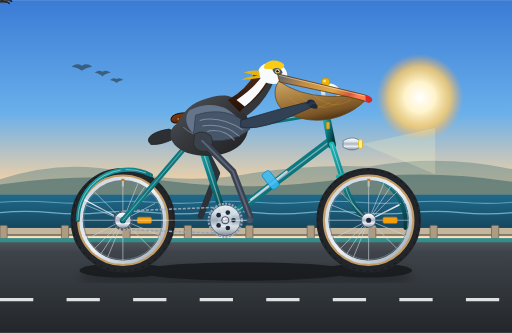
t = 0.00 s
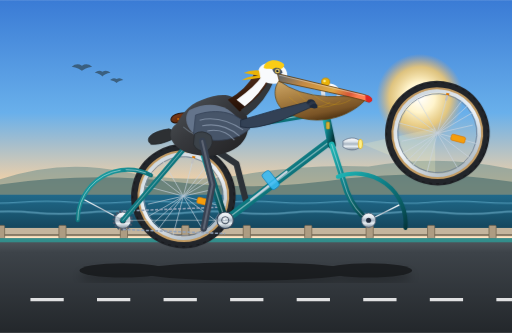
t = 0.83 s
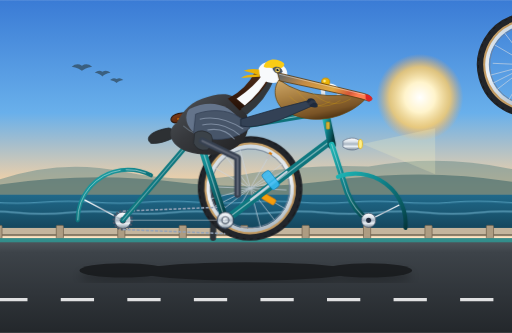
t = 1.67 s
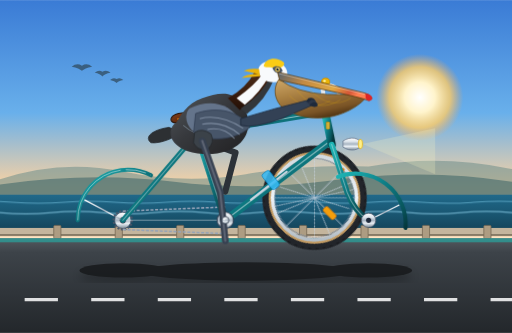
t = 2.50 s
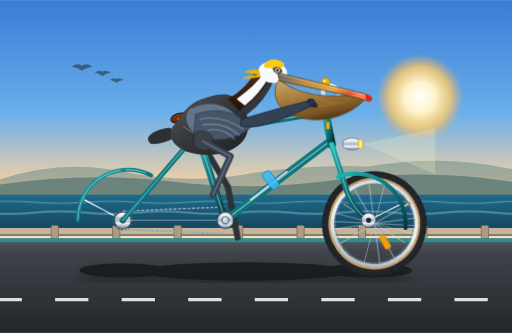
t = 3.33 s
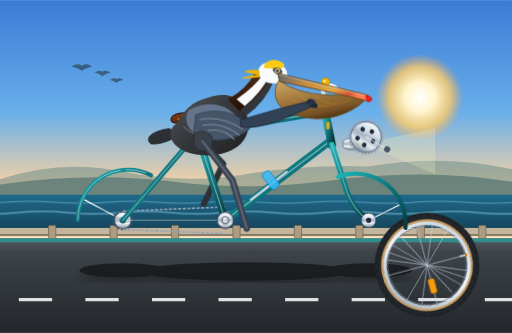
t = 4.17 s

The animated SVG that drew these frames (rendered in a browser with its animation timeline set to each time). Animation: 17 SMIL elements (animate=6,animateTransform=11); one cycle of 5.00 s, repeats indefinitely.

<svg xmlns="http://www.w3.org/2000/svg" viewBox="0 0 1000 650" width="100%" height="100%">
  <defs>
    <!-- Sky & Atmosphere Gradients -->
    <linearGradient id="skyGrad" x1="0%" y1="0%" x2="0%" y2="100%">
      <stop offset="0%" stop-color="#3a7bd5"/>
      <stop offset="45%" stop-color="#69b0eb"/>
      <stop offset="75%" stop-color="#fcd3a1"/>
      <stop offset="100%" stop-color="#ffe9cc"/>
    </linearGradient>

    <radialGradient id="sunGrad" cx="50%" cy="50%" r="50%">
      <stop offset="0%" stop-color="#ffffff"/>
      <stop offset="35%" stop-color="#fff4cc"/>
      <stop offset="70%" stop-color="#ffcc66" stop-opacity="0.8"/>
      <stop offset="100%" stop-color="#ffa64d" stop-opacity="0"/>
    </radialGradient>

    <linearGradient id="oceanGrad" x1="0%" y1="0%" x2="0%" y2="100%">
      <stop offset="0%" stop-color="#20698a"/>
      <stop offset="50%" stop-color="#195570"/>
      <stop offset="100%" stop-color="#123e52"/>
    </linearGradient>

    <linearGradient id="roadGrad" x1="0%" y1="0%" x2="0%" y2="100%">
      <stop offset="0%" stop-color="#545a60"/>
      <stop offset="15%" stop-color="#3d4349"/>
      <stop offset="100%" stop-color="#23272b"/>
    </linearGradient>

    <!-- Metallic & Bike Hardware Gradients -->
    <linearGradient id="frameGrad" x1="0%" y1="0%" x2="100%" y2="100%">
      <stop offset="0%" stop-color="#1eb5b5"/>
      <stop offset="40%" stop-color="#0f828a"/>
      <stop offset="80%" stop-color="#09555c"/>
      <stop offset="100%" stop-color="#05373c"/>
    </linearGradient>

    <linearGradient id="chromeGrad" x1="0%" y1="0%" x2="0%" y2="100%">
      <stop offset="0%" stop-color="#ffffff"/>
      <stop offset="30%" stop-color="#dde4eb"/>
      <stop offset="50%" stop-color="#a8b5c2"/>
      <stop offset="70%" stop-color="#eaf0f5"/>
      <stop offset="100%" stop-color="#7d8c99"/>
    </linearGradient>

    <linearGradient id="rimGrad" x1="0%" y1="0%" x2="100%" y2="100%">
      <stop offset="0%" stop-color="#c5d0d9"/>
      <stop offset="50%" stop-color="#edf2f7"/>
      <stop offset="100%" stop-color="#9aa7b2"/>
    </linearGradient>

    <linearGradient id="leatherGrad" x1="0%" y1="0%" x2="100%" y2="50%">
      <stop offset="0%" stop-color="#8a431c"/>
      <stop offset="50%" stop-color="#5e290d"/>
      <stop offset="100%" stop-color="#3d1703"/>
    </linearGradient>

    <!-- Pelican Anatomy Gradients -->
    <linearGradient id="pelicanPouch" x1="0%" y1="0%" x2="50%" y2="100%">
      <stop offset="0%" stop-color="#cfa869"/>
      <stop offset="40%" stop-color="#ab8244"/>
      <stop offset="85%" stop-color="#7a5426"/>
      <stop offset="100%" stop-color="#543715"/>
    </linearGradient>

    <linearGradient id="billHorn" x1="0%" y1="0%" x2="100%" y2="30%">
      <stop offset="0%" stop-color="#556270"/>
      <stop offset="35%" stop-color="#c48a43"/>
      <stop offset="70%" stop-color="#e0a943"/>
      <stop offset="90%" stop-color="#d65738"/>
      <stop offset="100%" stop-color="#ff7f50"/>
    </linearGradient>

    <linearGradient id="pelicanChest" x1="0%" y1="0%" x2="100%" y2="100%">
      <stop offset="0%" stop-color="#52575c"/>
      <stop offset="45%" stop-color="#37393d"/>
      <stop offset="90%" stop-color="#252527"/>
      <stop offset="100%" stop-color="#1c1c1d"/>
    </linearGradient>

    <linearGradient id="pelicanNeck" x1="0%" y1="0%" x2="0%" y2="100%">
      <stop offset="0%" stop-color="#4d2c19"/>
      <stop offset="60%" stop-color="#381c0e"/>
      <stop offset="100%" stop-color="#241006"/>
    </linearGradient>

    <filter id="shadow" x="-10%" y="-10%" width="120%" height="120%">
      <feDropShadow dx="0" dy="12" stdDeviation="8" flood-color="#000000" flood-opacity="0.45"/>
    </filter>

    <filter id="bikeGlow" x="-20%" y="-20%" width="140%" height="140%">
      <feGaussianBlur stdDeviation="3" result="blur"/>
      <feComposite in="SourceGraphic" in2="blur" operator="over"/>
    </filter>
  </defs>

  <!-- BACKGROUND: Pacific Coastline & Sunset Horizon -->
  <rect x="0" y="0" width="1000" height="490" fill="url(#skyGrad)"/>
  <circle cx="820" cy="190" r="85" fill="url(#sunGrad)"/>

  <!-- Distant Headlands / Big Sur Cliffs -->
  <path d="M 0 350 Q 120 310 240 335 T 480 340 T 720 325 Q 860 300 1000 330 L 1000 380 L 0 380 Z" fill="#6d8f8a" opacity="0.55"/>
  <path d="M 0 360 Q 180 335 340 355 T 680 348 Q 850 330 1000 355 L 1000 395 L 0 395 Z" fill="#446a6b" opacity="0.6"/>

  <!-- Pacific Ocean Water -->
  <rect x="0" y="380" width="1000" height="80" fill="url(#oceanGrad)"/>
  
  <!-- Coastal Waves with Horizontal Shimmer Animation -->
  <g opacity="0.6">
    <path d="M -200 395 Q -150 391 -100 395 T 0 395 T 100 395 T 200 395 T 300 395 T 400 395 T 500 395 T 600 395 T 700 395 T 800 395 T 900 395 T 1000 395 T 1100 395 T 1200 395" fill="none" stroke="#7ecbe8" stroke-width="2">
      <animateTransform attributeName="transform" type="translate" from="0 0" to="200 0" dur="4s" repeatCount="indefinite"/>
    </path>
    <path d="M -200 415 Q -150 410 -100 415 T 0 415 T 100 415 T 200 415 T 300 415 T 400 415 T 500 415 T 600 415 T 700 415 T 800 415 T 900 415 T 1000 415 T 1100 415 T 1200 415" fill="none" stroke="#a3e5ff" stroke-width="2.5">
      <animateTransform attributeName="transform" type="translate" from="0 0" to="-200 0" dur="5s" repeatCount="indefinite"/>
    </path>
  </g>

  <!-- Distant Flying Pelicans V-Formation Easter Egg -->
  <g fill="#2b404d" opacity="0.65">
    <path d="M 140 130 Q 150 122 160 128 Q 170 122 180 130 Q 165 133 160 138 Q 155 133 140 130 Z"/>
    <path d="M 185 142 Q 193 135 200 140 Q 208 135 216 142 Q 204 144 200 149 Q 196 144 185 142 Z"/>
    <path d="M 215 156 Q 221 150 228 154 Q 234 150 241 156 Q 231 158 228 162 Q 224 158 215 156 Z"/>
  </g>

  <!-- Coastal Promenade Barrier / Fence -->
  <rect x="0" y="445" width="1000" height="12" fill="#c4b59d"/>
  <rect x="0" y="457" width="1000" height="4" fill="#8f8069"/>
  <!-- Animated Fence Posts -->
  <g fill="#ad9c82" stroke="#756751" stroke-width="1.5">
    <g>
      <animateTransform attributeName="transform" type="translate" from="0 0" to="-120 0" dur="0.8s" repeatCount="indefinite"/>
      <rect x="0" y="440" width="14" height="26" rx="2"/>
      <rect x="120" y="440" width="14" height="26" rx="2"/>
      <rect x="240" y="440" width="14" height="26" rx="2"/>
      <rect x="360" y="440" width="14" height="26" rx="2"/>
      <rect x="480" y="440" width="14" height="26" rx="2"/>
      <rect x="600" y="440" width="14" height="26" rx="2"/>
      <rect x="720" y="440" width="14" height="26" rx="2"/>
      <rect x="840" y="440" width="14" height="26" rx="2"/>
      <rect x="960" y="440" width="14" height="26" rx="2"/>
      <rect x="1080" y="440" width="14" height="26" rx="2"/>
    </g>
  </g>

  <!-- Road & Bicycle Lane -->
  <rect x="0" y="465" width="1000" height="185" fill="url(#roadGrad)"/>
  <rect x="0" y="465" width="1000" height="8" fill="#20b2aa" opacity="0.6"/> <!-- Coastal green curb -->

  <!-- Moving Road Dashes (creates continuous forward motion sensation) -->
  <g>
    <line x1="0" y1="585" x2="1200" y2="585" stroke="#ffffff" stroke-dasharray="65 65" stroke-width="6" opacity="0.85">
      <animate attributeName="stroke-dashoffset" from="0" to="130" dur="0.54s" repeatCount="indefinite"/>
    </line>
  </g>

  <!-- Ground Shadows of Bicycle and Wheels -->
  <g opacity="0.5" filter="url(#shadow)">
    <ellipse cx="240" cy="528" rx="85" ry="14" fill="#000000"/>
    <ellipse cx="720" cy="528" rx="85" ry="14" fill="#000000"/>
    <ellipse cx="480" cy="530" rx="210" ry="18" fill="#000000"/>
  </g>

  <!-- ========================================== -->
  <!-- LAYER 1: FAR-SIDE (LEFT) PEDAL & LEG       -->
  <!-- ========================================== -->

  <!-- Far-Side Crank & Pedal (Revolving around BB 440, 430 at 180 deg offset) -->
  <g style="transform-origin: 440px 430px;">
    <animateTransform attributeName="transform" type="rotate" from="180 440 430" to="540 440 430" dur="2s" repeatCount="indefinite"/>
    
    <!-- Far crank arm -->
    <line x1="440" y1="430" x2="488" y2="430" stroke="#5a636b" stroke-width="8" stroke-linecap="round"/>
    
    <!-- Far Pedal Platform (Counter-rotating to stay upright) -->
    <g transform="translate(488, 430)">
      <animateTransform attributeName="transform" type="rotate" from="0 0 0" to="-360 0 0" dur="2s" repeatCount="indefinite"/>
      <!-- Pedal body -->
      <rect x="-14" y="-4" width="28" height="8" rx="2.5" fill="#2d3238" stroke="#15171a" stroke-width="1.5"/>
      <!-- Far webbed foot on pedal -->
      <path d="M -12 -3 Q 0 -6 18 -4 C 15 -1 8 0 16 3 C 8 3 0 2 -8 3 Z" fill="#272b30"/>
    </g>
  </g>

  <!-- Far-Side (Left) Leg: Synchronized 12-keyframe Path Morphing (180 deg out of phase) -->
  <path fill="none" stroke="#2c3238" stroke-width="12" stroke-linecap="round" stroke-linejoin="round">
    <animate attributeName="d" dur="2s" repeatCount="indefinite" values="
      M 390 272 L 424 338 L 392 422;
      M 390 272 L 436 320 L 398 398;
      M 390 272 L 450 305 L 416 380;
      M 390 272 L 460 298 L 440 374;
      M 390 272 L 464 308 L 464 380;
      M 390 272 L 462 320 L 482 398;
      M 390 272 L 455 335 L 488 422;
      M 390 272 L 454 352 L 482 446;
      M 390 272 L 445 365 L 464 464;
      M 390 272 L 430 375 L 440 470;
      M 390 272 L 418 372 L 416 464;
      M 390 272 L 415 360 L 398 446;
      M 390 272 L 424 338 L 392 422
    "/>
  </path>

  <!-- ========================================== -->
  <!-- LAYER 2: REAR WHEEL (Center: 240, 430)     -->
  <!-- ========================================== -->
  <!-- Rotating Rim, Spokes, Valve, and Tire Tread -->
  <g style="transform-origin: 240px 430px;">
    <animateTransform attributeName="transform" type="rotate" from="0 240 430" to="360 240 430" dur="0.8s" repeatCount="indefinite"/>

    <!-- Outer Rubber Tire & Tread Markers -->
    <circle cx="240" cy="430" r="95" fill="none" stroke="#22252a" stroke-width="14"/>
    <circle cx="240" cy="430" r="99" fill="none" stroke="#181a1d" stroke-width="2" stroke-dasharray="6 8"/>
    <!-- Gumwall / Tan Sidewall -->
    <circle cx="240" cy="430" r="87" fill="none" stroke="#c29b63" stroke-width="5"/>
    <!-- Polished Alloy Rim -->
    <circle cx="240" cy="430" r="82" fill="none" stroke="url(#rimGrad)" stroke-width="7"/>
    <circle cx="240" cy="430" r="77" fill="none" stroke="#718096" stroke-width="1.5"/>

    <!-- 16 Radial & Tangential Wire Spokes -->
    <g stroke="#cbd5e1" stroke-width="1.4" opacity="0.85">
      <line x1="240" y1="430" x2="319" y2="430"/><line x1="240" y1="430" x2="161" y2="430"/>
      <line x1="240" y1="430" x2="240" y2="509"/><line x1="240" y1="430" x2="240" y2="351"/>
      <line x1="240" y1="430" x2="296" y2="486"/><line x1="240" y1="430" x2="184" y2="374"/>
      <line x1="240" y1="430" x2="184" y2="486"/><line x1="240" y1="430" x2="296" y2="374"/>
      <line x1="240" y1="430" x2="313" y2="460"/><line x1="240" y1="430" x2="167" y2="400"/>
      <line x1="240" y1="430" x2="210" y2="503"/><line x1="240" y1="430" x2="270" y2="357"/>
      <line x1="240" y1="430" x2="197" y2="496"/><line x1="240" y1="430" x2="283" y2="364"/>
      <line x1="240" y1="430" x2="303" y2="397"/><line x1="240" y1="430" x2="177" y2="463"/>
    </g>

    <!-- Spoke Amber Reflector -->
    <rect x="268" y="424" width="28" height="12" rx="3" fill="#f59e0b" stroke="#d97706" stroke-width="1.2"/>
    <!-- Presta Valve Stem -->
    <rect x="238" y="352" width="4" height="12" fill="#c0c0c0"/>
    <rect x="237" y="349" width="6" height="4" fill="#d97706"/>
  </g>
  <!-- Rear Axle Hub & Cassette (Stationary Hub Shell) -->
  <circle cx="240" cy="430" r="16" fill="url(#chromeGrad)" stroke="#475569" stroke-width="1.5"/>
  <circle cx="240" cy="430" r="6" fill="#1e293b"/>

  <!-- ========================================== -->
  <!-- LAYER 3: BICYCLE FRAMEWORK & HARDWARE      -->
  <!-- ========================================== -->

  <!-- Rear Wheel Classic Curved Mudguard / Fender -->
  <path d="M 152 430 A 98 98 0 0 1 295 342" fill="none" stroke="url(#frameGrad)" stroke-width="8" stroke-linecap="round"/>
  <path d="M 152 430 A 98 98 0 0 1 295 342" fill="none" stroke="#ffffff" stroke-width="1.5" stroke-dasharray="140 10 40 10" opacity="0.6"/>
  <!-- Fender stays to rear axle -->
  <line x1="240" y1="430" x2="165" y2="390" stroke="url(#chromeGrad)" stroke-width="2.5"/>

  <!-- Rear Sprocket & Drive Chain Loop -->
  <circle cx="240" cy="430" r="18" fill="none" stroke="#475569" stroke-width="4" stroke-dasharray="4 3"/>
  <path d="M 240 412 L 440 404 M 240 448 L 440 456" stroke="#94a3b8" stroke-width="3" stroke-dasharray="6 3"/>

  <!-- BICYCLE FRAME TUBING (Classic Diamond / Commuter Geometry) -->
  <g stroke-linecap="round" stroke-linejoin="round">
    <!-- Chain stays: BB (440, 430) to Rear Axle (240, 430) -->
    <line x1="440" y1="430" x2="240" y2="430" stroke="url(#frameGrad)" stroke-width="11"/>
    <line x1="440" y1="430" x2="240" y2="430" stroke="#ffffff" stroke-width="2" opacity="0.4"/>

    <!-- Seat stays: Seat Cluster (385, 260) to Rear Axle (240, 430) -->
    <line x1="385" y1="260" x2="240" y2="430" stroke="url(#frameGrad)" stroke-width="10"/>
    <line x1="385" y1="260" x2="240" y2="430" stroke="#ffffff" stroke-width="2" opacity="0.35"/>

    <!-- Seat tube: BB (440, 430) to Seat Cluster (385, 260) -->
    <line x1="440" y1="430" x2="385" y2="260" stroke="url(#frameGrad)" stroke-width="14"/>
    <line x1="440" y1="430" x2="385" y2="260" stroke="#ffffff" stroke-width="2.5" opacity="0.4"/>

    <!-- Down tube: BB (440, 430) to Lower Headset (645, 275) -->
    <line x1="440" y1="430" x2="645" y2="275" stroke="url(#frameGrad)" stroke-width="15"/>
    <line x1="440" y1="430" x2="645" y2="275" stroke="#ffffff" stroke-width="2.5" opacity="0.45"/>

    <!-- Top tube: Seat Cluster (385, 260) to Upper Headset (635, 218) -->
    <line x1="385" y1="260" x2="635" y2="218" stroke="url(#frameGrad)" stroke-width="13"/>
    <line x1="385" y1="260" x2="635" y2="218" stroke="#ffffff" stroke-width="2" opacity="0.5"/>

    <!-- Head tube: Upper (635, 218) to Lower (648, 282) -->
    <line x1="635" y1="218" x2="648" y2="282" stroke="url(#frameGrad)" stroke-width="16"/>
    <!-- Head tube brass badge -->
    <rect x="637" y="238" width="7" height="14" rx="2" fill="#d4af37" stroke="#aa820a" stroke-width="1"/>

    <!-- Front Fork: Headset (648, 282) curving down to Front Axle (720, 430) -->
    <path d="M 648 282 L 678 375 Q 692 412 720 430" fill="none" stroke="url(#frameGrad)" stroke-width="11"/>
    <path d="M 648 282 L 678 375 Q 692 412 720 430" fill="none" stroke="#ffffff" stroke-width="2" opacity="0.4"/>
  </g>

  <!-- Front Mudguard / Fender -->
  <path d="M 660 345 A 98 98 0 0 1 792 445" fill="none" stroke="url(#frameGrad)" stroke-width="8" stroke-linecap="round"/>
  <line x1="720" y1="430" x2="780" y2="400" stroke="url(#chromeGrad)" stroke-width="2.5"/>

  <!-- Vintage Chrome Bullet Headlamp (Mounted on fork crown) -->
  <g transform="translate(670, 275)">
    <path d="M 0 0 C 15 -10 32 -6 38 6 C 32 18 15 22 0 12 Z" fill="url(#chromeGrad)" stroke="#64748b" stroke-width="1.5"/>
    <ellipse cx="34" cy="6" rx="4" ry="9" fill="#fef08a" stroke="#eab308" stroke-width="1.5"/>
    <!-- Headlight warm beam -->
    <polygon points="38,6 180,-25 180,65" fill="#fef9c3" opacity="0.22"/>
  </g>

  <!-- Water Bottle Cage on Down Tube -->
  <line x1="490" y1="390" x2="560" y2="335" stroke="#cbd5e1" stroke-width="4" stroke-linecap="round"/>
  <rect x="510" y="342" width="18" height="38" rx="5" transform="rotate(-38 510 342)" fill="#38bdf8" opacity="0.85" stroke="#0284c7" stroke-width="1.5"/>

  <!-- Seat Post & Sprung Brooks-Style Leather Saddle -->
  <line x1="385" y1="260" x2="378" y2="230" stroke="url(#chromeGrad)" stroke-width="8" stroke-linecap="round"/>
  <!-- Chrome Twin Saddle Springs -->
  <circle cx="360" cy="235" r="7" fill="none" stroke="url(#chromeGrad)" stroke-width="3"/>
  <circle cx="372" cy="235" r="7" fill="none" stroke="url(#chromeGrad)" stroke-width="3"/>
  <!-- Contoured Saddle -->
  <path d="M 338 226 C 352 216 380 220 398 225 C 414 229 422 235 410 238 C 392 242 370 240 345 240 C 335 240 330 234 338 226 Z" fill="url(#leatherGrad)" stroke="#260f03" stroke-width="2"/>
  <!-- Saddle Copper Rivets -->
  <circle cx="348" cy="232" r="1.8" fill="#d97706"/>
  <circle cx="360" cy="230" r="1.8" fill="#d97706"/>
  <circle cx="374" cy="229" r="1.8" fill="#d97706"/>

  <!-- Handlebar Quill Stem, Curved Handlebars, & Brass Bell -->
  <path d="M 635 218 L 630 170 L 642 166" fill="none" stroke="url(#chromeGrad)" stroke-width="8" stroke-linecap="round"/>
  <!-- Swept-back Cruiser Handlebar Bar -->
  <path d="M 642 166 C 655 166 665 175 660 190 C 655 200 640 202 610 200" fill="none" stroke="url(#chromeGrad)" stroke-width="6.5" stroke-linecap="round"/>
  <!-- Leather Handgrip -->
  <path d="M 622 201 L 598 199" stroke="url(#leatherGrad)" stroke-width="9" stroke-linecap="round"/>
  <!-- Chrome Bell with ding animation trigger -->
  <circle cx="636" cy="160" r="8" fill="#eab308" stroke="#ca8a04" stroke-width="1.5"/>
  <circle cx="634" cy="158" r="2.5" fill="#fef08a"/>

  <!-- ========================================== -->
  <!-- LAYER 4: FRONT WHEEL (Center: 720, 430)    -->
  <!-- ========================================== -->
  <!-- Rotating Rim, Spokes, Valve, and Tire Tread -->
  <g style="transform-origin: 720px 430px;">
    <animateTransform attributeName="transform" type="rotate" from="0 720 430" to="360 720 430" dur="0.8s" repeatCount="indefinite"/>

    <!-- Outer Rubber Tire & Tread Markers -->
    <circle cx="720" cy="430" r="95" fill="none" stroke="#22252a" stroke-width="14"/>
    <circle cx="720" cy="430" r="99" fill="none" stroke="#181a1d" stroke-width="2" stroke-dasharray="6 8"/>
    <!-- Gumwall / Tan Sidewall -->
    <circle cx="720" cy="430" r="87" fill="none" stroke="#c29b63" stroke-width="5"/>
    <!-- Polished Alloy Rim -->
    <circle cx="720" cy="430" r="82" fill="none" stroke="url(#rimGrad)" stroke-width="7"/>
    <circle cx="720" cy="430" r="77" fill="none" stroke="#718096" stroke-width="1.5"/>

    <!-- 16 Radial & Tangential Wire Spokes -->
    <g stroke="#cbd5e1" stroke-width="1.4" opacity="0.85">
      <line x1="720" y1="430" x2="799" y2="430"/><line x1="720" y1="430" x2="641" y2="430"/>
      <line x1="720" y1="430" x2="720" y2="509"/><line x1="720" y1="430" x2="720" y2="351"/>
      <line x1="720" y1="430" x2="776" y2="486"/><line x1="720" y1="430" x2="664" y2="374"/>
      <line x1="720" y1="430" x2="664" y2="486"/><line x1="720" y1="430" x2="776" y2="374"/>
      <line x1="720" y1="430" x2="793" y2="460"/><line x1="720" y1="430" x2="647" y2="400"/>
      <line x1="720" y1="430" x2="690" y2="503"/><line x1="720" y1="430" x2="750" y2="357"/>
      <line x1="720" y1="430" x2="677" y2="496"/><line x1="720" y1="430" x2="763" y2="364"/>
      <line x1="720" y1="430" x2="783" y2="397"/><line x1="720" y1="430" x2="657" y2="463"/>
    </g>

    <!-- Spoke Amber Reflector -->
    <rect x="748" y="424" width="28" height="12" rx="3" fill="#f59e0b" stroke="#d97706" stroke-width="1.2"/>
    <!-- Presta Valve Stem -->
    <rect x="718" y="352" width="4" height="12" fill="#c0c0c0"/>
    <rect x="717" y="349" width="6" height="4" fill="#d97706"/>
  </g>
  <!-- Front Axle Hub -->
  <circle cx="720" cy="430" r="14" fill="url(#chromeGrad)" stroke="#475569" stroke-width="1.5"/>
  <circle cx="720" cy="430" r="5" fill="#1e293b"/>

  <!-- ========================================== -->
  <!-- LAYER 5: THE CALIFORNIA BROWN PELICAN      -->
  <!-- ========================================== -->
  <!-- Synchronized Natural Pedaling Torso Bobbing -->
  <g>
    <animateTransform attributeName="transform" type="translate" values="0 0; 0 -3.5; 0 1; 0 -3.5; 0 0" dur="2s" repeatCount="indefinite"/>

    <!-- Tail Feathers -->
    <path d="M 330 252 C 300 256 280 270 295 282 C 315 284 340 272 355 262 Z" fill="#2d3033" stroke="#1f2124" stroke-width="1.5"/>

    <!-- Main Torso & Belly -->
    <path d="M 345 242 C 325 255 330 285 365 298 C 405 310 445 305 470 282 C 492 260 488 230 472 205 C 452 178 425 185 395 195 C 365 205 352 230 345 242 Z" fill="url(#pelicanChest)"/>

    <!-- Silvery Feather Edging Texture on Flank -->
    <path d="M 358 248 Q 380 268 415 272 M 375 238 Q 405 258 440 255 M 398 225 Q 430 242 460 235" fill="none" stroke="#7e8c99" stroke-width="2" opacity="0.6"/>

    <!-- Elegant S-Curved Neck -->
    <!-- Hindneck (Rich Mahogany Chestnut) -->
    <path d="M 445 195 Q 482 175 498 142 L 532 152 Q 515 195 468 218 Z" fill="url(#pelicanNeck)"/>
    <!-- Distinctive Snowy White Side-Neck Stripe -->
    <path d="M 462 195 Q 498 170 514 146 L 526 150 Q 508 184 478 208 Z" fill="#f8fafc"/>
    <!-- Foreneck (Slate Charcoal) -->
    <path d="M 470 215 Q 512 188 528 152 L 536 156 Q 518 200 482 226 Z" fill="#33373b"/>

    <!-- Pelican Head & Golden Breeding Plumage Crown -->
    <!-- Head Base -->
    <path d="M 505 145 C 500 125 530 115 550 128 C 565 138 565 156 548 162 C 525 168 510 160 505 145 Z" fill="#f8fafc"/>
    <!-- Golden Yellow Crown -->
    <path d="M 515 132 C 518 116 542 114 554 125 C 558 130 550 138 538 136 C 526 134 518 136 515 132 Z" fill="#facc15"/>
    <!-- Occipital Crest Feathers Fluttering in Wind -->
    <path d="M 506 138 Q 488 136 476 142 Q 492 145 504 148 Q 482 148 472 156 Q 492 154 508 152 Z" fill="#eab308">
      <animateTransform attributeName="transform" type="rotate" values="0 506 138; 4 506 138; -2 506 138; 0 506 138" dur="1.2s" repeatCount="indefinite"/>
    </path>

    <!-- Bare Blue Facial Skin Around Eye (Lores) -->
    <path d="M 532 136 C 538 130 550 132 552 142 C 548 148 536 148 532 136 Z" fill="#475569"/>
    <!-- Piercing Yellow Eye -->
    <circle cx="542" cy="139" r="4.5" fill="#fef08a" stroke="#ca8a04" stroke-width="1"/>
    <!-- Pupil with Specular Highlight and Natural Blink Animation -->
    <ellipse cx="542" cy="139" rx="2.5" ry="2.5" fill="#0f172a">
      <animate attributeName="ry" values="2.5; 2.5; 0.2; 2.5; 2.5" keyTimes="0; 0.94; 0.97; 0.99; 1" dur="4s" repeatCount="indefinite"/>
    </ellipse>
    <circle cx="543.5" cy="137.5" r="0.9" fill="#ffffff"/>

    <!-- Tremendous Bill & Expansive Gular Pouch -->
    <!-- Dynamic Gular Throat Pouch with Living Breeze Vibration -->
    <path fill="url(#pelicanPouch)" stroke="#664614" stroke-width="1.5">
      <animate attributeName="d" dur="1.6s" repeatCount="indefinite" values="
        M 545 158 Q 580 185 640 188 Q 692 188 718 190 C 690 226 620 252 560 220 C 538 208 530 178 545 158 Z;
        M 545 158 Q 582 190 642 194 Q 690 192 718 190 C 685 233 615 258 558 222 C 538 208 530 178 545 158 Z;
        M 545 158 Q 578 182 638 185 Q 694 186 718 190 C 694 222 624 248 562 218 C 538 208 530 178 545 158 Z;
        M 545 158 Q 580 185 640 188 Q 692 188 718 190 C 690 226 620 252 560 220 C 538 208 530 178 545 158 Z
      "/>
    </path>
    <!-- Pouch Vascular Texture Striae -->
    <path d="M 565 190 Q 600 225 645 200 M 580 180 Q 618 228 665 198 M 605 178 Q 645 220 685 195" fill="none" stroke="#eab308" stroke-width="1.2" opacity="0.35"/>

    <!-- Slender Upper Mandible with Terminal Curved Hook Nail -->
    <path d="M 542 144 L 712 185 Q 724 188 726 194 Q 724 202 715 198 Q 700 192 546 160 Z" fill="url(#billHorn)" stroke="#5a3809" stroke-width="1.5"/>
    <path d="M 545 147 L 712 187" stroke="#ffffff" stroke-width="1.5" opacity="0.5"/> <!-- Culmen ridge highlight -->
    <!-- Downcurved Hooked Nail Detail -->
    <path d="M 714 186 Q 728 188 727 197 Q 720 205 714 195 Z" fill="#dc2626"/>

    <!-- Folded Wing Along Flank with Natural Feather Layers -->
    <!-- Scapulars & Lesser Coverts -->
    <path d="M 370 215 C 410 195 450 205 470 240 C 450 265 410 270 375 258 C 362 245 360 225 370 215 Z" fill="#64748b"/>
    <!-- Greater Secondary Flight Feathers -->
    <path d="M 382 225 C 425 210 468 220 488 252 C 455 280 405 280 378 262 Z" fill="#475569" stroke="#334155" stroke-width="1.5"/>
    <!-- Primary Flight Covert Details -->
    <g fill="none" stroke="#94a3b8" stroke-width="2" opacity="0.7">
      <path d="M 390 235 Q 430 225 475 254"/>
      <path d="M 395 246 Q 435 238 468 266"/>
      <path d="M 405 256 Q 438 250 458 274"/>
    </g>

    <!-- Wing Tip Extended Forward to Grip Handlebars! -->
    <!-- The primary flight feathers curl naturally around the handlebar grip at (605, 198) -->
    <path d="M 470 235 Q 535 215 605 198 Q 618 196 612 208 Q 598 214 550 235 Q 495 255 470 248 Z" fill="#334155" stroke="#1e293b" stroke-width="1.5"/>
    <!-- Wingtip "Fingers" / Primaries wrapping around the grip -->
    <path d="M 602 195 Q 612 192 616 200 Q 608 206 598 202 Z" fill="#1e293b"/>
    <path d="M 608 198 Q 618 197 618 206 Q 608 210 600 205 Z" fill="#2d3748"/>
    <path d="M 612 203 Q 622 202 620 211 Q 610 214 604 208 Z" fill="#1e293b"/>

    <!-- Feathery Breeches / Flank Puff at Right Hip Joint (395, 275) -->
    <path d="M 380 262 Q 395 252 412 265 Q 420 282 405 295 Q 385 298 378 282 Z" fill="#3b4249" stroke="#262a2e" stroke-width="1.5"/>
  </g>

  <!-- ========================================================= -->
  <!-- LAYER 6: FOREGROUND (NEAR-SIDE) DRIVETRAIN, LEG & FOOT   -->
  <!-- ========================================================= -->

  <!-- Bottom Bracket Chrome Bearing Spindle Cap (440, 430) -->
  <circle cx="440" cy="430" r="16" fill="url(#chromeGrad)" stroke="#334155" stroke-width="2"/>

  <!-- Near-Side Synchronized Leg (Path Morphing in Exact Lockstep with 360 deg Crank) -->
  <g>
    <!-- Scaly Bird Leg Core -->
    <path fill="none" stroke="#374151" stroke-width="13" stroke-linecap="round" stroke-linejoin="round">
      <animate attributeName="d" dur="2s" repeatCount="indefinite" values="
        M 395 275 L 455 335 L 488 422;
        M 395 275 L 454 352 L 482 446;
        M 395 275 L 445 365 L 464 464;
        M 395 275 L 430 375 L 440 470;
        M 395 275 L 418 372 L 416 464;
        M 395 275 L 415 360 L 398 446;
        M 395 275 L 424 338 L 392 422;
        M 395 275 L 436 320 L 398 398;
        M 395 275 L 450 305 L 416 380;
        M 395 275 L 460 298 L 440 374;
        M 395 275 L 464 308 L 464 380;
        M 395 275 L 462 320 L 482 398;
        M 395 275 L 455 335 L 488 422
      "/>
    </path>
    <!-- Scaly Highlight Ridge on Leg -->
    <path fill="none" stroke="#6b7280" stroke-width="4" stroke-linecap="round" stroke-linejoin="round" opacity="0.75">
      <animate attributeName="d" dur="2s" repeatCount="indefinite" values="
        M 395 275 L 455 335 L 488 422;
        M 395 275 L 454 352 L 482 446;
        M 395 275 L 445 365 L 464 464;
        M 395 275 L 430 375 L 440 470;
        M 395 275 L 418 372 L 416 464;
        M 395 275 L 415 360 L 398 446;
        M 395 275 L 424 338 L 392 422;
        M 395 275 L 436 320 L 398 398;
        M 395 275 L 450 305 L 416 380;
        M 395 275 L 460 298 L 440 374;
        M 395 275 L 464 308 L 464 380;
        M 395 275 L 462 320 L 482 398;
        M 395 275 L 455 335 L 488 422
      "/>
    </path>
  </g>

  <!-- Near-Side Chainring & Revolving Crank Assembly (Center: 440, 430) -->
  <g style="transform-origin: 440px 430px;">
    <!-- Smooth 360 deg Continuous SMIL Rotation -->
    <animateTransform attributeName="transform" type="rotate" from="0 440 430" to="360 440 430" dur="2s" repeatCount="indefinite"/>

    <!-- 44-Tooth Outer Chainring -->
    <circle cx="440" cy="430" r="32" fill="none" stroke="#94a3b8" stroke-width="5" stroke-dasharray="4 2.5"/>
    <circle cx="440" cy="430" r="30" fill="url(#chromeGrad)" stroke="#475569" stroke-width="1.5" opacity="0.9"/>
    <!-- Chainring 5-Bolt Cutouts -->
    <circle cx="456" cy="430" r="4.5" fill="#1e293b"/>
    <circle cx="445" cy="445" r="4.5" fill="#1e293b"/>
    <circle cx="427" cy="440" r="4.5" fill="#1e293b"/>
    <circle cx="427" cy="420" r="4.5" fill="#1e293b"/>
    <circle cx="445" cy="415" r="4.5" fill="#1e293b"/>

    <!-- Shiny Chrome Near-Side Crank Arm -->
    <line x1="440" y1="430" x2="488" y2="430" stroke="url(#chromeGrad)" stroke-width="9" stroke-linecap="round"/>
    <line x1="440" y1="430" x2="488" y2="430" stroke="#ffffff" stroke-width="2" stroke-linecap="round" opacity="0.7"/>
    <circle cx="488" cy="430" r="6" fill="#475569"/>

    <!-- Near-Side Pedal & Fully-Webbed Foot Assembly (At Crank Eye 488, 430) -->
    <!-- Counter-rotating group keeps pedal platform horizontal and foot planted! -->
    <g transform="translate(488, 430)">
      <animateTransform attributeName="transform" type="rotate" from="0 0 0" to="-360 0 0" dur="2s" repeatCount="indefinite"/>

      <!-- Pedal Spindle & Cage -->
      <rect x="-15" y="-5" width="30" height="10" rx="3" fill="#1f2937" stroke="#4b5563" stroke-width="1.5"/>
      <!-- Amber Pedal Side Reflector -->
      <rect x="-10" y="-2" width="20" height="4" rx="1" fill="#f59e0b"/>

      <!-- Pelican's Webbed Foot Firmly Planted on Pedal -->
      <!-- Ankle Joint Swell -->
      <circle cx="-1" cy="-8" r="6" fill="#374151"/>
      <!-- Spread Webbed Toes: Three long front toes with full webbing -->
      <!-- Full Totipalmate Web Membrane -->
      <path d="M -8 -6 Q 4 -12 18 -6 Q 14 0 20 2 Q 8 2 -12 0 Z" fill="#4b5563" opacity="0.85"/>
      <!-- Outer Toe & Claw -->
      <path d="M -4 -7 Q 6 -11 18 -7 Q 21 -6 19 -4 Q 10 -6 -2 -3 Z" fill="#1f2937"/>
      <path d="M 18 -7 Q 23 -6 21 -3 Q 18 -4 17 -6 Z" fill="#111827"/> <!-- Dark Claw -->
      <!-- Middle Main Toe & Claw -->
      <path d="M -3 -6 Q 8 -5 21 0 Q 24 2 21 3 Q 9 -1 -3 -2 Z" fill="#374151"/>
      <path d="M 21 0 Q 26 2 23 4 Q 19 2 19 0 Z" fill="#111827"/>
      <!-- Inner Lower Toe & Claw -->
      <path d="M -4 -4 Q 5 0 17 4 Q 19 6 16 6 Q 6 3 -4 -1 Z" fill="#1f2937"/>
      <path d="M 17 4 Q 21 7 18 8 Q 15 6 15 4 Z" fill="#111827"/>
    </g>
  </g>

  <!-- Final Bottom Bracket Spindle Dome Nut -->
  <circle cx="440" cy="430" r="7" fill="url(#chromeGrad)" stroke="#1e293b" stroke-width="1.5"/>
  <circle cx="438" cy="428" r="2" fill="#ffffff" opacity="0.8"/>
</svg>
